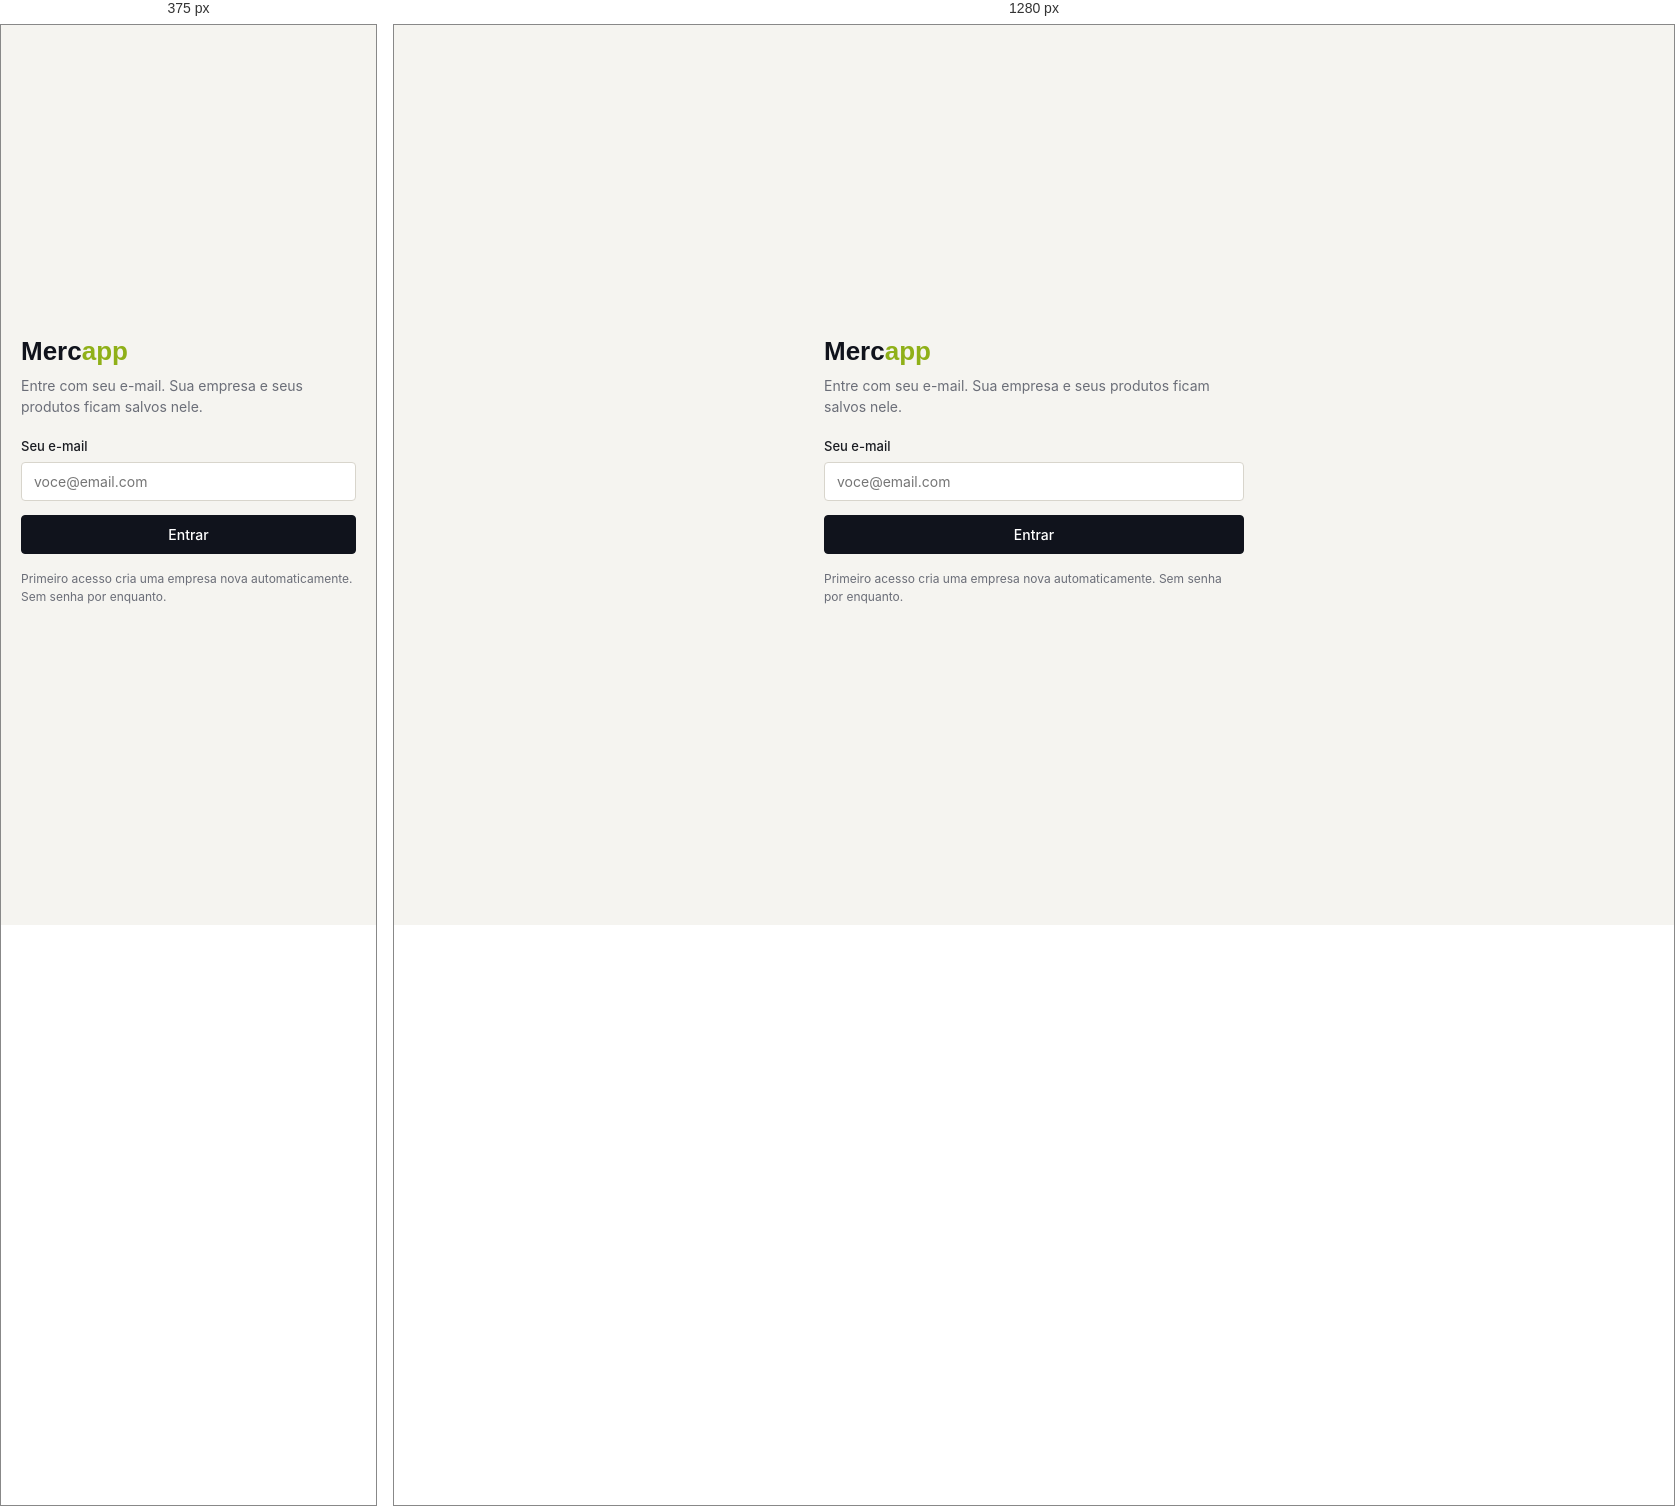
Rendered at 375 px and 1280 px, left to right.

<!-- file: login.html -->
<!DOCTYPE html>
<html lang="pt-BR">
<head>
<meta charset="UTF-8">
<title>Entrar · Mercapp</title>
<meta name="viewport" content="width=device-width, initial-scale=1">
<link rel="stylesheet" href="css/style.css">
</head>
<body>
<div style="min-height:100vh;display:flex;align-items:center;justify-content:center;padding:20px;">
  <div class="panel" style="max-width:420px;width:100%;">
    <div class="brand" style="font-family:var(--font-head);font-weight:700;font-size:26px;color:var(--ink);">
      Merc<span style="color:var(--signal-dim);">app</span>
    </div>
    <p style="color:var(--text-dim);font-size:14px;margin-top:4px;">
      Entre com seu e-mail. Sua empresa e seus produtos ficam salvos nele.
    </p>

    <form id="form-login" style="margin-top:20px;">
      <div class="field">
        <label>Seu e-mail</label>
        <input name="email" type="email" required placeholder="voce@email.com" autocomplete="email">
      </div>
      <button class="btn" type="submit" style="width:100%;justify-content:center;margin-top:14px;">Entrar</button>
    </form>

    <p style="color:var(--text-dim);font-size:12px;margin-top:16px;">
      Primeiro acesso cria uma empresa nova automaticamente. Sem senha por enquanto.
    </p>
  </div>
</div>

<script src="js/app.js"></script>
<script>
document.getElementById('form-login').addEventListener('submit', async (e) => {
  e.preventDefault();
  const email = e.target.email.value.trim();
  const resp = await fetch(`${API}/auth/login`, {
    method: 'POST',
    headers: { 'Content-Type': 'application/json' },
    body: JSON.stringify({ email, device_id: getDeviceId() }),
  });
  const dados = await resp.json();
  if (!resp.ok) { toast(dados.erro || 'Erro ao entrar.'); return; }

  localStorage.setItem('mercapp_email', dados.email);
  localStorage.setItem('mercapp_user_id', dados.id);
  if (dados.company_id) {
    localStorage.setItem('mercapp_company_id', dados.company_id);
    location.href = 'dashboard.html';
  } else {
    localStorage.removeItem('mercapp_company_id');
    location.href = 'onboarding.html';
  }
});
</script>
</body>
</html>


/* @media block from css/style.css */
@media (max-width: 860px) {
  .shell { flex-direction: column; }
  .sidebar { width: 100%; height: auto; position: static; }
  .detail { grid-template-columns: 1fr; }
  .form-grid { grid-template-columns: 1fr; }
  .main { padding: 20px; }
}